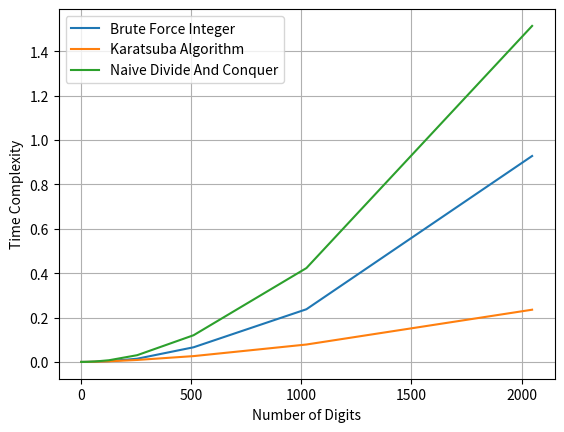

Write the Python code that produced this figure.
import time
from numpy.random import seed
from numpy.random import randint
import matplotlib.pyplot as plt
import string
import random

# Brute Force

def IntMul(x, y,):
    n = len(x)
    m = len(y)
    result = [0]*(n + m) 
  
    for i in range(n-1, -1, -1):
        dig1 = int(x[i])
        
        for j in range(m-1, -1, -1):
            carry = int(result[i+j+1])
            dig2 = int(y[j])
            dig12 = (dig1*dig2) + carry
            carry_l = dig12//10
            carry_r = dig12%10
            result[i+j+1] = carry_r
            result[i+j] = result[i+j] + carry_l
            
    while(result[0] == 0):
        result.pop(0)

    return_this = "".join([str(dig) for dig in result])
    
    return return_this

#Naive Divide And Conquer

def DivideAndConquer(X, Y):
    
    n = max(len(X), len(Y))
    X = X.zfill(n)
    Y = Y.zfill(n)
 
    # Base case
    if n == 1: return int(X[0])*int(Y[0])
 
    fh = n//2  
    sh = n - fh  
 
    Xl = X[:fh]
    Xr = X[fh:]
 
    Yl = Y[:fh]
    Yr = Y[fh:]
 
    P1 = DivideAndConquer(Xl, Yl)
    P2 = DivideAndConquer(Xr, Yr)
    P3 = DivideAndConquer(Xl, Yr)
    P4 = DivideAndConquer(Xr, Yl)

    return P1*(1<<(2*sh)) + (P3 + P4)*(1<<sh) + P2


#Karatsuba Algorithm

def Karatsuba(X, Y):
    n = max(len(X), len(Y))
    X = X.zfill(n)
    Y = Y.zfill(n)
 
    # Base case
    if n == 1: return int(X[0])*int(Y[0])
    fh = n//2  
    sh = n - fh  
    Xl = X[:fh]
    Xr = X[fh:]
    Yl = Y[:fh]
    Yr = Y[fh:]
 
    P1 = Karatsuba(Xl, Yl)
    P2 = Karatsuba(Xr, Yr)
    P3 = Karatsuba(str(int(Xl) + int(Xr)), str(int(Yl) + int(Yr)))
 
    return P1*(1<<(2*sh)) + (P3 - P1 - P2)*(1<<sh) + P2


name = "Brute Force Integer"
name1 = "Naive Divide And Conquer"
name2 = "Karatsuba Algorithm"


def randomword(length):
   numbers = "123456789"
   return ''.join(random.choice(numbers) for i in range(length))


elements = list()
elements1 = list()
elements2 = list()

times = list()
times1 = list()
times2 = list()

def timefunction(elements, times, fun):
    for i in range(1,12):

        a = randomword(2**i)
        b = randomword(2**i)
        start = time.time()
        fun(a,b)
        end = time.time()
        print(len(a), end-start)
        elements.append(len(a))
        times.append(end-start)
        
        
timefunction(elements2, times2,IntMul)
timefunction(elements1, times1,DivideAndConquer)
timefunction(elements, times,Karatsuba)

plt.plot(elements2, times2, label=name)
plt.plot(elements, times, label=name2)
plt.plot(elements1, times1, label=name1)
plt.xlabel('Number of Digits')
plt.ylabel('Time Complexity')
plt.grid()
plt.legend()

plt.show()